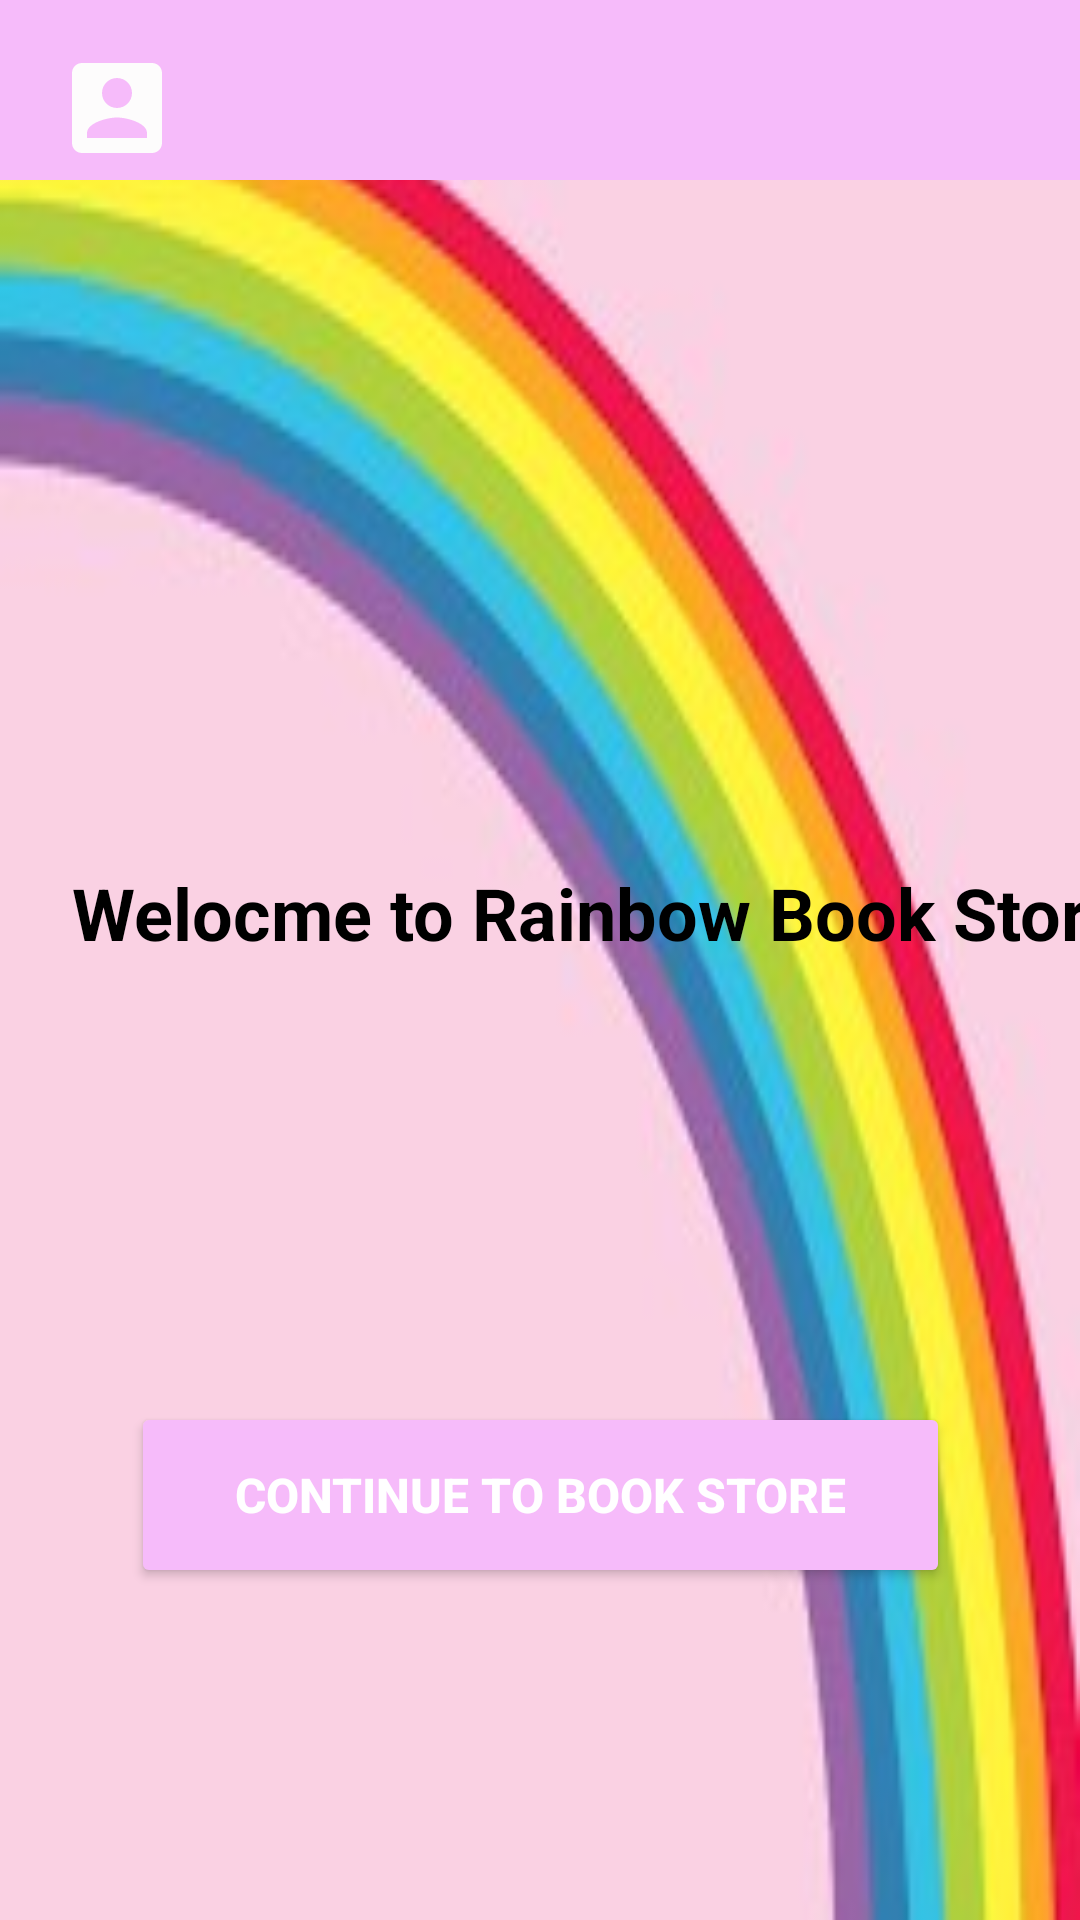

Android layout source for this screen:
<!-- AndroidManifest.xml: application theme Theme.MADProject -->
<!-- res/layout/activity_book_home.xml -->
<?xml version="1.0" encoding="utf-8"?>
<androidx.constraintlayout.widget.ConstraintLayout xmlns:android="http://schemas.android.com/apk/res/android"
    xmlns:app="http://schemas.android.com/apk/res-auto"
    xmlns:tools="http://schemas.android.com/tools"
    android:layout_width="match_parent"
    android:layout_height="match_parent"
    tools:context=".BookHome"
    android:background="@drawable/rainbowh">

    <androidx.appcompat.widget.Toolbar
        android:id="@+id/toolbar_bookh"
        android:layout_width="416dp"
        android:layout_height="60dp"
        android:layout_marginStart="8dp"
        android:layout_marginEnd="8dp"
        android:background="#F6BBFA"
        android:minHeight="?attr/actionBarSize"
        android:theme="?attr/actionBarTheme"
        app:layout_constraintEnd_toEndOf="parent"
        app:layout_constraintHorizontal_bias="0.523"
        app:layout_constraintStart_toStartOf="parent"
        app:layout_constraintTop_toTopOf="parent" />

    <ImageView
        android:id="@+id/icon_bookh_account"
        android:layout_width="46dp"
        android:layout_height="40dp"
        android:layout_marginStart="16dp"
        android:layout_marginLeft="16dp"
        android:layout_marginTop="12dp"
        app:layout_constraintBottom_toBottomOf="@+id/toolbar_bookh"
        app:layout_constraintStart_toStartOf="parent"
        app:layout_constraintTop_toTopOf="parent"
        app:srcCompat="@drawable/ic_baseline_account_box_24" />

    <ImageView
        android:id="@+id/icon_bookh_dehaze"
        android:layout_width="40dp"
        android:layout_height="38dp"
        android:layout_marginTop="12dp"
        android:layout_marginEnd="16dp"
        android:layout_marginRight="16dp"
        app:layout_constraintBottom_toBottomOf="@+id/toolbar_bookh"
        app:layout_constraintEnd_toEndOf="parent"
        app:layout_constraintTop_toTopOf="parent"
        app:srcCompat="@drawable/ic_baseline_dehaze_24" />

    <ImageView
        android:id="@+id/icon_bookh_cart"
        android:layout_width="42dp"
        android:layout_height="39dp"
        android:layout_marginTop="12dp"
        android:layout_marginEnd="16dp"
        android:layout_marginRight="16dp"
        app:layout_constraintBottom_toBottomOf="@+id/toolbar_bookh"
        app:layout_constraintEnd_toStartOf="@+id/icon_bookh_dehaze"
        app:layout_constraintHorizontal_bias="1.0"
        app:layout_constraintStart_toEndOf="@+id/icon_bookh_account"
        app:layout_constraintTop_toTopOf="parent"
        app:layout_constraintVertical_bias="0.444"
        app:srcCompat="@drawable/ic_baseline_shopping_cart_24" />

    <TextView
        android:id="@+id/tv_book_home"
        android:layout_width="378dp"
        android:layout_height="35dp"
        android:layout_marginStart="24dp"
        android:layout_marginTop="228dp"
        android:layout_marginEnd="24dp"
        android:text="Welocme to Rainbow Book Store"
        android:textColor="@color/black"
        android:textSize="24sp"
        android:textStyle="bold"
        app:layout_constraintEnd_toEndOf="parent"
        app:layout_constraintHorizontal_bias="0.0"
        app:layout_constraintStart_toStartOf="parent"
        app:layout_constraintTop_toBottomOf="@+id/toolbar_bookh" />

    <Button
        android:id="@+id/btn_bookhome"
        android:layout_width="273dp"
        android:layout_height="62dp"
        android:layout_marginStart="24dp"
        android:layout_marginTop="32dp"
        android:layout_marginEnd="24dp"
        android:backgroundTint="#F6BBFA"
        android:onClick="openSecond"
        android:text="Continue to Book Store"
        android:textColor="#FFFFFF"
        android:textSize="16sp"
        android:textStyle="bold"
        app:layout_constraintBottom_toBottomOf="parent"
        app:layout_constraintEnd_toEndOf="parent"
        app:layout_constraintStart_toStartOf="parent"
        app:layout_constraintTop_toBottomOf="@+id/tv_book_home"
        app:layout_constraintVertical_bias="0.503" />

</androidx.constraintlayout.widget.ConstraintLayout>
<!-- resources referenced by this layout -->
<resources>
  <color name="black">#FF000000</color>
  <!-- drawable ic_baseline_account_box_24 (drawable-v24) -->
  <vector android:height="24dp" android:tint="#FDFCFC"
      android:viewportHeight="24" android:viewportWidth="24"
      android:width="24dp" xmlns:android="http://schemas.android.com/apk/res/android">
      <path android:fillColor="@android:color/white" android:pathData="M3,5v14c0,1.1 0.89,2 2,2h14c1.1,0 2,-0.9 2,-2L21,5c0,-1.1 -0.9,-2 -2,-2L5,3c-1.11,0 -2,0.9 -2,2zM15,9c0,1.66 -1.34,3 -3,3s-3,-1.34 -3,-3 1.34,-3 3,-3 3,1.34 3,3zM6,17c0,-2 4,-3.1 6,-3.1s6,1.1 6,3.1v1L6,18v-1z"/>
  </vector>
  <!-- drawable rainbowh: jpg bitmap (drawable-v24, 34107 bytes) -->
  <style name="Theme.MADProject" parent="Theme.MaterialComponents.DayNight.NoActionBar">
          
          <item name="colorPrimary">@color/purple_500</item>
          <item name="colorPrimaryVariant">@color/purple_700</item>
          <item name="colorOnPrimary">@color/white</item>
          
          <item name="colorSecondary">@color/teal_200</item>
          <item name="colorSecondaryVariant">@color/teal_700</item>
          <item name="colorOnSecondary">@color/black</item>
          
          <item name="android:statusBarColor" tools:targetApi="l">?attr/colorPrimaryVariant</item>
          
      </style>
  <color name="purple_500">#FF6200EE</color>
  <color name="purple_700">#FF3700B3</color>
  <color name="white">#FFFFFFFF</color>
  <color name="teal_200">#FF03DAC5</color>
  <color name="teal_700">#FF018786</color>
</resources>
